Run: headless pygame with SDL's dummy video driver; simulated clock (each Clock.tick advances the game by its frame time, no real sleeping); random seed 0; keys injected as events and as key.get_pressed() state; no mouse input.
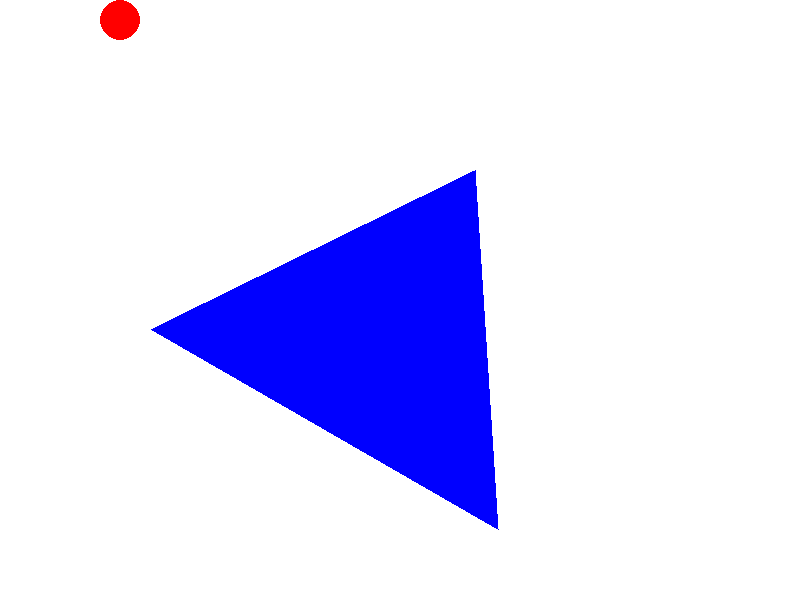
Frame 1 of 4 · flips 1–60 · no input
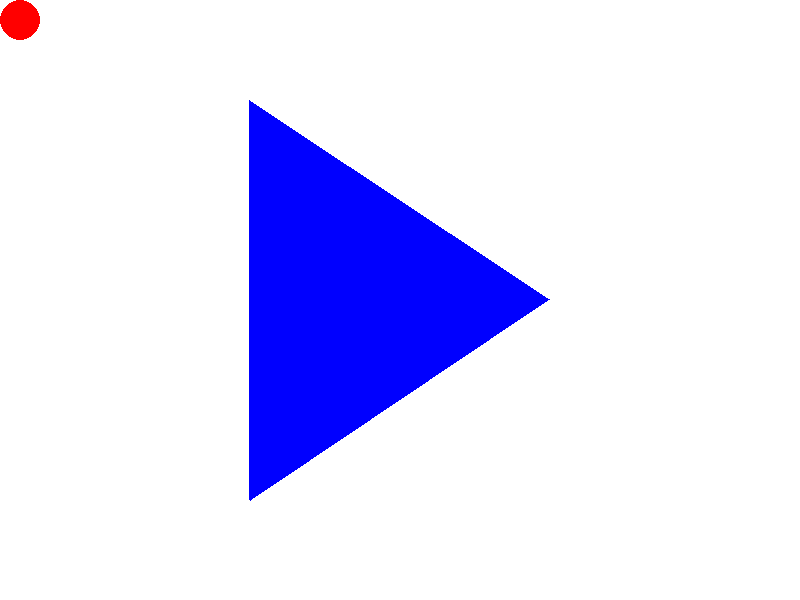
Frame 2 of 4 · flips 61–180 · tapped SPACE, RETURN · held RIGHT (→), D
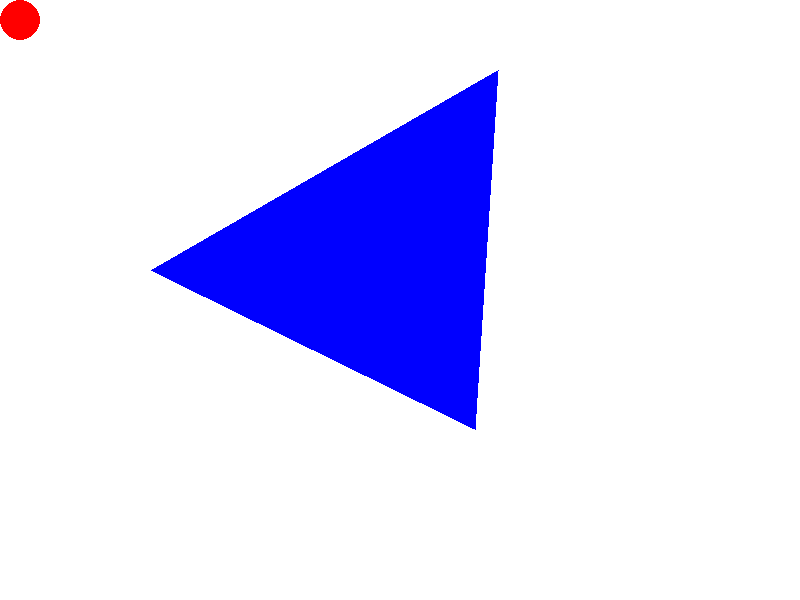
Frame 3 of 4 · flips 181–300 · held DOWN (↓), S
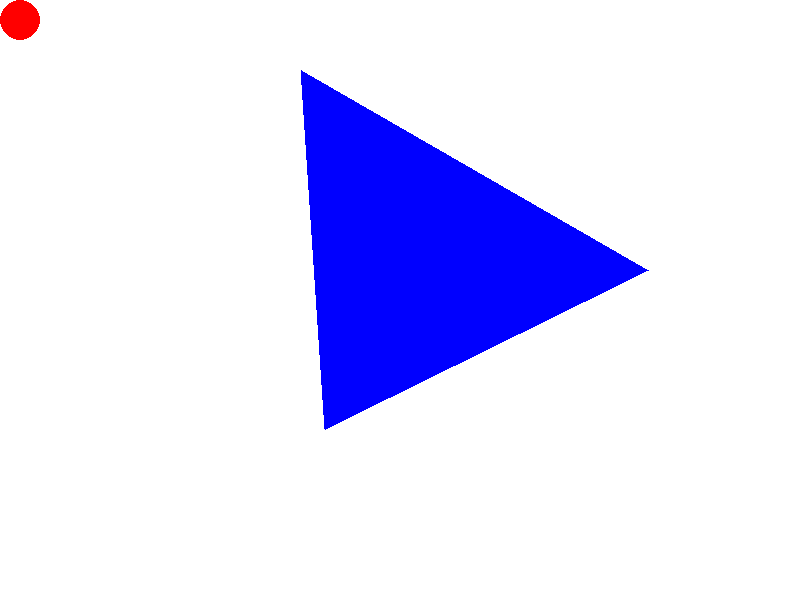
Frame 4 of 4 · flips 301–420 · held LEFT (←), A, UP (↑), W

The pygame program that drew these frames:

import pygame
import math

pygame.init()

# Constants
WIDTH, HEIGHT = 800, 600
FPS = 60
WHITE = (255, 255, 255)
RED = (255, 0, 0)

# Create the window and clock
screen = pygame.display.set_mode((WIDTH, HEIGHT))
pygame.display.set_caption("Bouncing Red Ball")
clock = pygame.time.Clock()

# Triangle vertices (centered at screen center)
triangle = [(WIDTH // 2, HEIGHT // 4), (WIDTH * 3 // 4, HEIGHT * 3 // 4), (WIDTH // 4, HEIGHT * 3 // 4)]
rotation_angle = 0
rotation_speed = 1 # degrees per frame

# Ball properties
ball_radius = 20
ball_pos = list(triangle[0])
ball_velocity = [5, 7]

def rotate_point(point, origin, angle):
    """Rotate a point around another center."""
    ox, oy = origin
    px, py = point
    qx = ox + math.cos(math.radians(angle)) * (px - ox) - math.sin(math.radians(angle)) * (py - oy)
    qy = oy + math.sin(math.radians(angle)) * (px - ox) + math.cos(math.radians(angle)) * (py - oy)
    return qx, qy

def check_collision():
    """Check if the ball has collided with any edge of the triangle."""
    for i in range(3):
        p1 = triangle[i]
        p2 = triangle[(i + 1) % 3]
        x1, y1 = p1
        x2, y2 = p2
        x3, y3 = ball_pos

        # Check if the point is inside the line segment
        dx, dy = x2 - x1, y2 - y1
        det = dx * (y3 - y1) - (x3 - x1) * dy
        length_sq = dx*dx + dy*dy
        param = det / length_sq if length_sq != 0 else -1

        # If the point is on the line segment, check if it's within the circle
        if 0 <= param <= 1:
            x4 = x1 + param * dx
            y4 = y1 + param * dy
            distance_sq = (x4 - x3) ** 2 + (y4 - y3) ** 2
            if distance_sq <= ball_radius ** 2:
                return True
    return False

running = True
while running:
    for event in pygame.event.get():
        if event.type == pygame.QUIT:
            running = False

    # Update the triangle rotation
    rotation_angle += rotation_speed
    rotation_angle %= 360
    triangle = [rotate_point(v, (WIDTH // 2, HEIGHT // 2), rotation_angle) for v in triangle]

    # Update the ball position
    ball_pos[0] += ball_velocity[0]
    ball_pos[1] += ball_velocity[1]

    # Check for collisions
    if check_collision():
        # Reverse velocity to create bouncing effect
        ball_velocity[0] *= -1
        ball_velocity[1] *= -1

    # Keep the ball inside the screen
    ball_pos[0] = max(ball_radius, min(WIDTH - ball_radius, ball_pos[0]))
    ball_pos[1] = max(ball_radius, min(HEIGHT - ball_radius, ball_pos[1]))

    # Draw everything
    screen.fill(WHITE)
    pygame.draw.polygon(screen, (0, 0, 255), triangle)
    pygame.draw.circle(screen, RED, ball_pos, ball_radius)

    # Update the display
    pygame.display.flip()
    clock.tick(FPS)

pygame.quit()
